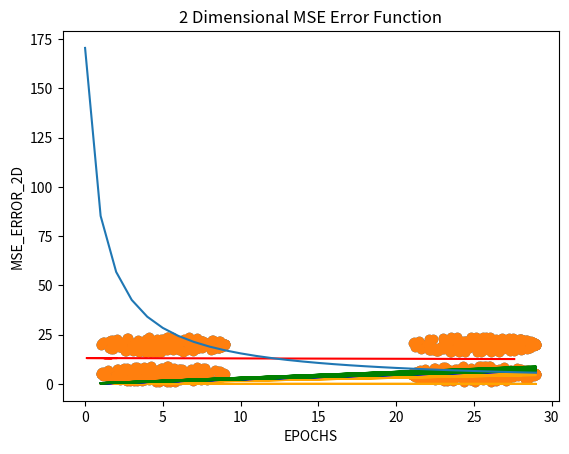

The script that saved this image: (Note: this script raises an exception after producing the figure.)
from matplotlib.widgets import Cursor
import matplotlib.pyplot as plt
import numpy as np
from mpl_toolkits.mplot3d import Axes3D
angle1 = np.arange(0,6,0.026)
r1 =np.random.randint(0,5,angle1.shape[0])
x0= r1 * np.cos(angle1) + 5
y0= r1 * np.sin(angle1) + 5
#plt.scatter(z,r)
angle2 = np.arange(0,7,0.026)
r =np.random.randint(0,5,angle2.shape[0])
x= r * np.cos(angle2) + 25
y= r * np.sin(angle2) + 5
#plt.scatter(x,y)
angle3 = np.arange(0,7,0.026)
r =np.random.randint(0,5,angle3.shape[0])
x1= r * np.cos(angle3) + 5
y1= r * np.sin(angle3) + 20
#plt.scatter(x1,y1)
angle4 = np.arange(0,7,0.026)
r =np.random.randint(0,5,angle4.shape[0])
x2= r * np.cos(angle4) + 25
y2= r * np.sin(angle4) + 20
#plt.scatter(x2,y2)
xx = []
yy = []
for i in range(len(x0)):
    xx.append(x0[i])
    yy.append(y0[i])
for i in range(len(x)):
    xx.append(x[i])
    yy.append(y[i])
for i in range(len(x1)):
    xx.append(x1[i])
    yy.append(y1[i])
for i in range(len(x2)):
    xx.append(x2[i])
    yy.append(y2[i])
    

xt = []
sum2 = 0
p =[]
y_predd = []
sum3=[]


#we need to convert x1 and y1 to array to use in the gradient descent method
x1 = np.array(xx)
y1 = np.array(yy)
plt.scatter(x1,y1)

###closed equation and find the best line to classify data###
xtest = np.array([[2],[0.1],[1.75],[1.25],[1.7],[1.2],[22.5],[27.6]])
x =np.c_[np.ones((len(x1),1)),x1]
zaviye = np.linalg.inv(x.T.dot(x)).dot(x.T).dot(y1)
xtestb = np.c_[np.ones((len(xtest),1)),xtest]
ypred = xtestb.dot(zaviye)
plt.title('2 Dimensional Closed Equation ')
plt.plot(xtest,ypred,'r')
plt.show()

m =0
c =0
M=[]
C=[]

###gradient descent method and after some epochs we'll converg to a best line to classify data###

l = 0.001 #learning rate 
epochs = 30

n = int(len(x1))
#define a function to draw a line to converg a line
#y_pred = m*x1 + c 
def plot_line( y , data_points,i) :
    x_values = data_points#[ i for i in range(int(min(data_points))-1 , int(max(data_points))+2)]
    y_values = y #[ y_pred for x in x_values]
    if 0<=i<10  :
        plt.plot(x_values, y_values, 'orange')
    if 10<=i<20:
        plt.plot(x_values, y_values, 'blue')
    if 20<=i<30:
        plt.plot(x_values, y_values, 'green')
# we define a for loop to find a best line after some epochs


for i in range(epochs):
    y_pred = m*x1 + c
    d_m = (2/n) * sum(x1 * (y_pred - y1[i]))
    d_c = (2/n) * sum(y_pred - y1[i])
    m = m - l * d_m #update m in each iteration
    c = c - l * d_c #update c in each iteration
    M.append(m)
    C.append(c)
    plot_line(y_pred,x1,i)
#draw a circle again
print('Optimum m in "y = m * x + c" is {}'.format(M[29]))
print('Optimum c in "y = m * x + c" is {}'.format(C[29]))
plt.title('2 Dimensional Gradient Descent ')
plt.scatter(x1,y1)
plt.xlabel('X')
plt.ylabel('Y')
plt.show()
#we define a mean square error function to find a error in every update and epoch
sum2=0
sm = []
smm=[]
smm1 = []
epoch = np.arange(30)

for j in range(len(M)):
    for i in range(len(x1)):
        y = M[j] * x1[i] + C[j]
        y_predd.append(y)
    for i in range(len(x1)):
        #mean square error formula
        sum2 = (1/len(y_predd))*(((y1[i] - y_predd[i])*(y1[i] - y_predd[i])))
        smm.append(sum2)
        smm1.append(sum2)
        sum2 = 0
    sm.append(np.sum(smm))
    smm = []
#we draw a 2 dimensional plot for error function that we found
plt.title('2 Dimensional MSE Error Function')
plt.plot(sm)
plt.xlabel('EPOCHS')
plt.ylabel('MSE_ERROR_2D')
plt.show()

    
def draw_3d_plot():
    #we draw a 3 dimensional plot for error function that we found
    x11,x12= np.meshgrid(sm,sm)
    z11,z12 = np.meshgrid(M,C)
    fig = plt.figure(figsize = (8,8))
    ax = fig.gca(projection = '3d')
    s= ax.plot_surface(z11,z12,x11,cmap = plt.cm.rainbow)
    cset = ax.contour(z11,z12,x11,zdir='z',offset=0,cmap = plt.cm.rainbow)#define contour for 3D plot
    plt.title('3 Dimensional Error Function with draw 3 Dimensional contour')
    plt.ylabel('C : from y_pred = x * M + C')
    plt.xlabel('M : from y_pred = x * M + C')
    plt.show()
    plt.title('2 Dimensional contour by showing direction of convergence')
    plt.xlabel('M : from y_pred = x * M + C')
    plt.ylabel('Error')
    plt.contourf(z11,x12,x11)# define a 2 dimensional countor for 3D plot
    plt.colorbar();
    plt.scatter(z11,x11,marker='v',color="yellow")
    plt.show()
draw_3d_plot()
#we define a MAE function to find a error in every update and epoch
sum2=0
sm = []
smm=[]
for j in range(len(M)):
    for i in range(len(x1)):
        y = M[j] * x1[i] + C[j]
        y_predd.append(y)
    for i in range(len(x1)):
        sum2 = (1/len(y_predd))*abs(((y1[i] - y_predd[i])))
        smm.append(sum2)
        sum2 = 0
    sm.append(np.sum(smm))
    smm = []
plt.title('2 Dimensional MAE Error Function')
plt.plot(sm)
plt.xlabel('EPOCHS')
plt.ylabel('MSA_ERROR_2D')
plt.show()
draw_3d_plot()
plt.show()
#we define a UKA function to find a error in every update and epoch
sum2=0
sm = []
smm=[]
for j in range(len(M)):
    for i in range(len(x1)):
        y = M[j] * x1[i] + C[j]
        y_predd.append(y)
    for i in range(len(x1)):
        sum2 = (1/len(y_predd))*((y1[i] - y_predd[i]))
        smm.append(sum2)
        sum2 = 0
    sm.append(np.sum(smm))
    smm = []
plt.title('2 Dimensional UKE Error Function')
plt.plot(sm)
plt.xlabel('EPOCHS')
plt.ylabel('UKE_ERROR_2D')
plt.show()
draw_3d_plot()



    




